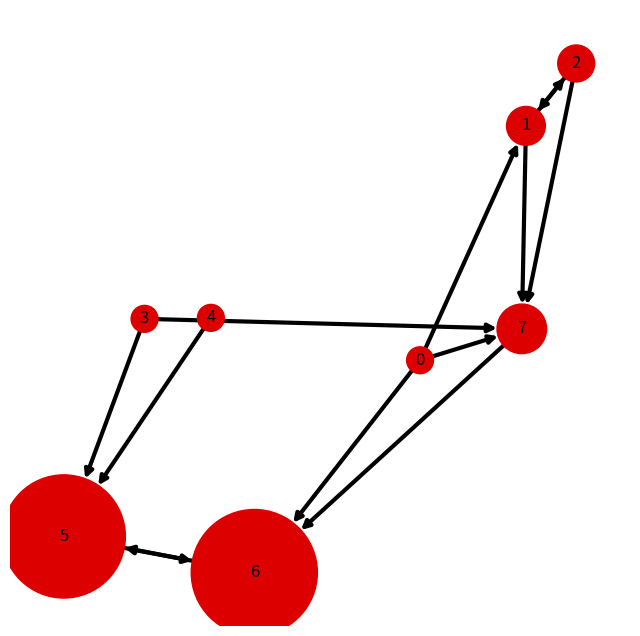
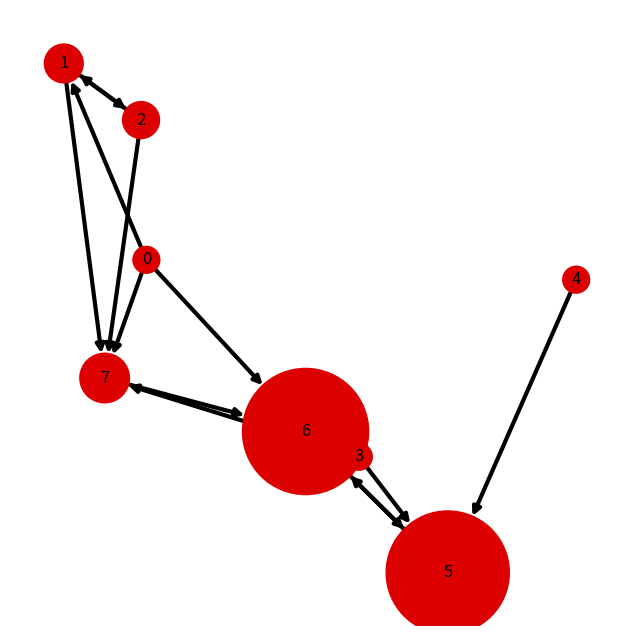

Here is the Python script that generated these plots, in order:
import numpy as np
import matplotlib.pyplot as plt
import networkx as nx
import scipy

def setupMatrix1():
    nodes = [0, 1, 2, 3, 4, 5, 6, 7]
    edges = [[0, 1], [0, 6], [0, 7],
             [1, 2], [1, 7],
             [2, 1], [2, 7],
             [3, 5], [3, 7],
             [4, 5],
             [5, 6],
             [6, 5],
             [7, 6], ]

    G = nx.DiGraph()
    G.add_nodes_from(nodes)
    G.add_edges_from(edges)

    incidence_matrix = -nx.incidence_matrix(G, oriented=True)

    return np.array(incidence_matrix.toarray())

def setupMatrix2():
    nodes = [1, 2, 3, 4]
    edges = [[1,2], [1,3], [1,4], [2,3],
             [2,4], [3,1], [4,1], [4,3]]

    G = nx.DiGraph()
    G.add_nodes_from(nodes)
    G.add_edges_from(edges)

    incidence_matrix = -nx.incidence_matrix(G, oriented=True)

    return np.array(incidence_matrix.toarray())

def setupMatrix3():
    nodes = [1,2,3]
    edges = [[1,2],[2,1],[2,3],[3,1]]

    G = nx.DiGraph()
    G.add_nodes_from(nodes)
    G.add_edges_from(edges)

    incidence_matrix = -nx.incidence_matrix(G, oriented=True)

    return np.array(incidence_matrix.toarray())

def turn_im_into_am( E ):
    edge_starting_points = np.where(E.T > 0)
    edge_end_points = np.where(E.T < 0)

    g = nx.DiGraph()

    for i in range(len(E)):
        g.add_node(i)

    for i in range(len(edge_starting_points[1])):
        foo = edge_starting_points[1][i]
        bar = edge_end_points[1][i]
        g.add_edge(foo, bar)

    am = nx.adjacency_matrix(g)

    return np.array(am.toarray())

def turn_am_into_im( A ):
    g = nx.DiGraph(A)

    im = -nx.incidence_matrix(g, oriented=True)

    return np.array(im.toarray())

def create_lm_from_im(im):
    am = turn_im_into_am(im)
    am = am.astype(float)

    foo = np.sum(am, axis=1, dtype=float)

    for i, s in enumerate(foo):
        foo[i] = 1/s

    for iterable, value in enumerate(am):
        am[iterable] = value*foo[iterable]

    return am.T

def create_meaning_vector_from_im(im, alpha=0.85):

    # Create Link Matrix and multiply by alpha to get P
    P = create_lm_from_im(im)
    P = P * alpha

    # Create Matrix of Random Surf-behaviour and multiply by 1-alpha to get S
    S = np.ones((len(P), len(P)), dtype=float)/len(P)
    S = S * (1-alpha)

    # Combine P and S to get the Google Matrix
    G = P + S #G

    # Create Identity Matrix En
    En = np.eye(len(G), dtype=float)

    # Subtract Identity Matrix (En) from Google Matrix (G) to get our A for the formula Ax = B
    A = G - En #G-En

    # Create B for the Formula Ax = B. A Vector of Ones is chosen, since a vector of 0s would yield an unusable result.
    B = np.ones((len(A)), dtype=float)

    # Solve the Formula for x.
    solution = np.linalg.solve(A, B)

    # Normalize the Solution
    solution_normalizer = np.linalg.norm(solution)
    normalized_solution = []
    for result in solution:
        normalized_result = result / solution_normalizer
        if normalized_result < 0:
            normalized_result = 0
        normalized_solution.append(normalized_result)

    return normalized_solution

def create_PageRank_with_NXAlgo(im, alpha=0.85):
    g = nx.DiGraph(turn_im_into_am(im))

    return list(nx.pagerank(g, alpha=alpha).values())

def plot_graph(A, knoten_gewichte=None):
    """
    Funktion zur graphischen Darstellung eines Graphen.
    Benutzt das 'spring layout', eventuell muss die Funktion mehrere Male ausgeführt werden, bis eine schöne Darstellung
    des Graphen vorliegt.

    Arguments:
    A -- Adjazenzmatrix (shape (n_knoten,n_knoten))
    knoten_gewichte -- Liste mit Gewichte für jeden Knoten im Graphen (bei None erhalten alle Knoten die gleichen Gewichte)
    """

    if knoten_gewichte is None:
        knoten_gewichte = np.array([1] * A.shape[0])

    assert (len(knoten_gewichte) == A.shape[0])

    knoten_gewichte = knoten_gewichte / np.mean(knoten_gewichte)

    plt.figure(figsize=(8, 8))
    G = nx.DiGraph(A)
    pos = nx.layout.spring_layout(G)
    options = {
        'node_color': '#dd0000',
        'node_size': knoten_gewichte * 2500,
        'width': 3,
        'arrowstyle': '-|>',
        'arrowsize': 12,
    }

    nx.draw_networkx(G, pos, arrows=True, **options)
    plt.axis("off")
    plt.show()

def plot_Graph_from_Im(IM, use_student_made_algo=False):
    AM = turn_im_into_am(IM)

    if(use_student_made_algo):
        weights = create_meaning_vector_from_im(IM)
    else:
        weights = create_PageRank_with_NXAlgo(IM)

    plot_graph(AM, knoten_gewichte=weights)

E = setupMatrix1()
plot_Graph_from_Im(E, use_student_made_algo=True)
plot_Graph_from_Im(E, use_student_made_algo=False)
